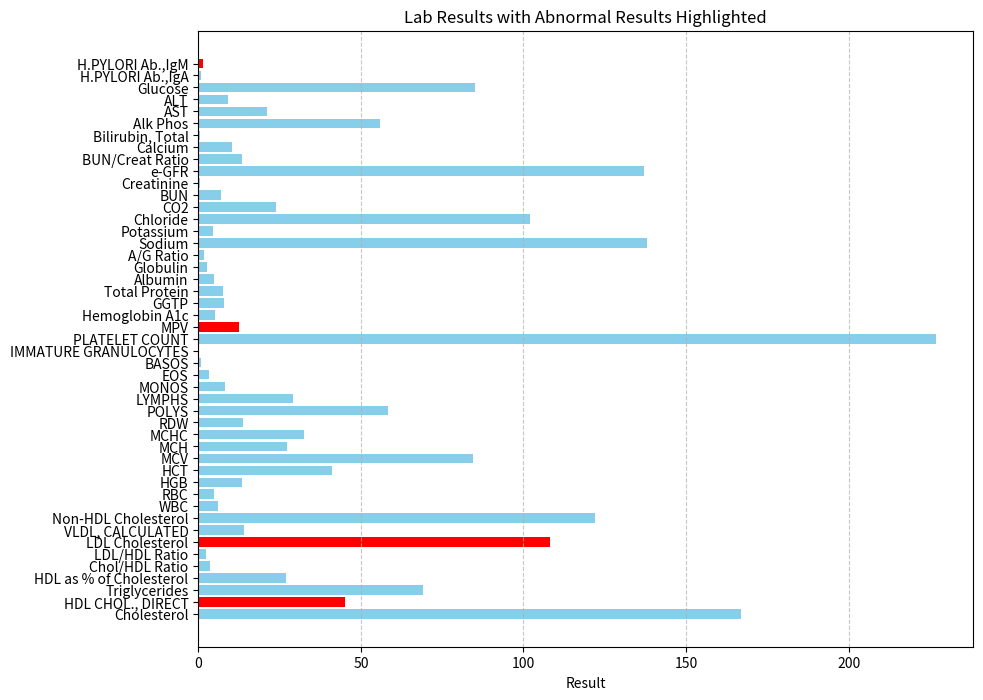

This figure's Python source:
import pandas as pd
import matplotlib.pyplot as plt

# Correct the data to ensure all lists are of the same length
data_corrected = {
    "Test": [
        "Cholesterol", "HDL CHOL., DIRECT", "Triglycerides", "HDL as % of Cholesterol", "Chol/HDL Ratio", "LDL/HDL Ratio", 
        "LDL Cholesterol", "VLDL, CALCULATED", "Non-HDL Cholesterol", "WBC", "RBC", "HGB", "HCT", "MCV", "MCH", "MCHC", 
        "RDW", "POLYS", "LYMPHS", "MONOS", "EOS", "BASOS", "IMMATURE GRANULOCYTES", "PLATELET COUNT", "MPV", "Hemoglobin A1c", 
        "GGTP", "Total Protein", "Albumin", "Globulin", "A/G Ratio", "Sodium", "Potassium", "Chloride", "CO2", "BUN", "Creatinine", 
        "e-GFR", "BUN/Creat Ratio", "Calcium", "Bilirubin, Total", "Alk Phos", "AST", "ALT", "Glucose", "H.PYLORI Ab.,IgA", "H.PYLORI Ab.,IgM"
    ],
    "Result": [
        167, 45, 69, 27, 3.7, 2.4, 108, 14, 122, 6.13, 4.86, 13.3, 41.0, 84.4, 27.4, 32.4, 13.7, 58.3, 29.0, 8.3, 3.4, 0.8, 
        0.2, 227, 12.4, 5.2, 8, 7.5, 4.8, 2.7, 1.8, 138, 4.5, 102, 24, 7, 0.52, 137, 13.5, 10.3, 0.5, 56, 21, 9, 85, 0.72, 1.45
    ],
    "Reference Range": [
        "<200 mg/dL", ">50 mg/dL", "<150 mg/dL", ">14 %", "<5.8", "<3.56", "<100 mg/dL", "7-32 mg/dL", "<130 mg/dL", "4.00-10.10 x10(3)/uL", 
        "3.58-5.19 x10(6)/uL", "11.0-15.5 g/dL", "31.5-44.8 %", "78.0-98.0 fL", "25.2-32.6 pg", "31.0-34.7 g/dL", "12.0-15.5 %", 
        "37.1-78.1 %", "13.7-50.9 %", "3.0-11.9 %", "0.0-5.0 %", "0.0-1.0 %", "0.0-1.0 %", "140-425 x10(3)/uL", "8.6-12.1 fL", "<5.7 %", 
        "6-42 U/L", "5.9-8.4 g/dL", "3.5-5.2 g/dL", "1.7-3.7 g/dL", "1.1-2.9 Ratio", "136-145 mmol/L", "3.6-5.6 mmol/L", "96-108 mmol/L", 
        "22-29 mmol/L", "6-20 mg/dL", "0.49-1.02 mg/dL", ">=60 mL/min", "10.0-28.0 Ratio", "8.6-10.4 mg/dL", "<1.2 mg/dL", "40-156 U/L", 
        "<32 U/L", "<33 U/L", "70-99 mg/dL", "<0.89", ">0.99"
    ]
}

# Convert to DataFrame
df_corrected = pd.DataFrame(data_corrected)

# Define the conditions for abnormal results
abnormal_conditions = {
    "Cholesterol": lambda x: x >= 200,
    "HDL CHOL., DIRECT": lambda x: x <= 50,
    "Triglycerides": lambda x: x >= 150,
    "HDL as % of Cholesterol": lambda x: x <= 14,
    "Chol/HDL Ratio": lambda x: x >= 5.8,
    "LDL/HDL Ratio": lambda x: x >= 3.56,
    "LDL Cholesterol": lambda x: x >= 100,
    "VLDL, CALCULATED": lambda x: x < 7 or x > 32,
    "Non-HDL Cholesterol": lambda x: x >= 130,
    "WBC": lambda x: x < 4.00 or x > 10.10,
    "RBC": lambda x: x < 3.58 or x > 5.19,
    "HGB": lambda x: x < 11.0 or x > 15.5,
    "HCT": lambda x: x < 31.5 or x > 44.8,
    "MCV": lambda x: x < 78.0 or x > 98.0,
    "MCH": lambda x: x < 25.2 or x > 32.6,
    "MCHC": lambda x: x < 31.0 or x > 34.7,
    "RDW": lambda x: x < 12.0 or x > 15.5,
    "POLYS": lambda x: x < 37.1 or x > 78.1,
    "LYMPHS": lambda x: x < 13.7 or x > 50.9,
    "MONOS": lambda x: x < 3.0 or x > 11.9,
    "EOS": lambda x: x < 0.0 or x > 5.0,
    "BASOS": lambda x: x < 0.0 or x > 1.0,
    "IMMATURE GRANULOCYTES": lambda x: x < 0.0 or x > 1.0,
    "PLATELET COUNT": lambda x: x < 140 or x > 425,
    "MPV": lambda x: x < 8.6 or x > 12.1,
    "Hemoglobin A1c": lambda x: x >= 5.7,
    "GGTP": lambda x: x < 6 or x > 42,
    "Total Protein": lambda x: x < 5.9 or x > 8.4,
    "Albumin": lambda x: x < 3.5 or x > 5.2,
    "Globulin": lambda x: x < 1.7 or x > 3.7,
    "A/G Ratio": lambda x: x < 1.1 or x > 2.9,
    "Sodium": lambda x: x < 136 or x > 145,
    "Potassium": lambda x: x < 3.6 or x > 5.6,
    "Chloride": lambda x: x < 96 or x > 108,
    "CO2": lambda x: x < 22 or x > 29,
    "BUN": lambda x: x < 6 or x > 20,
    "Creatinine": lambda x: x < 0.49 or x > 1.02,
    "e-GFR": lambda x: x < 60,
    "BUN/Creat Ratio": lambda x: x < 10 or x > 28,
    "Calcium": lambda x: x < 8.6 or x > 10.4,
    "Bilirubin, Total": lambda x: x >= 1.2,
    "Alk Phos": lambda x: x < 40 or x > 156,
    "AST": lambda x: x >= 32,
    "ALT": lambda x: x >= 33,
    "Glucose": lambda x: x < 70 or x > 99,
    "H.PYLORI Ab.,IgA": lambda x: x >= 0.89,
    "H.PYLORI Ab.,IgM": lambda x: x >= 0.99
}

# Determine if each result is abnormal
df_corrected["Abnormal"] = df_corrected.apply(lambda row: abnormal_conditions[row["Test"]](row["Result"]), axis=1)

# Display the DataFrame
print(df_corrected)

# Plotting the data
colors = ['red' if abnormal else 'skyblue' for abnormal in df_corrected["Abnormal"]]

plt.figure(figsize=(10, 8))
plt.barh(df_corrected["Test"], df_corrected["Result"], color=colors)
plt.xlabel('Result')
plt.title('Lab Results with Abnormal Results Highlighted')
plt.grid(axis='x', linestyle='--', alpha=0.7)

